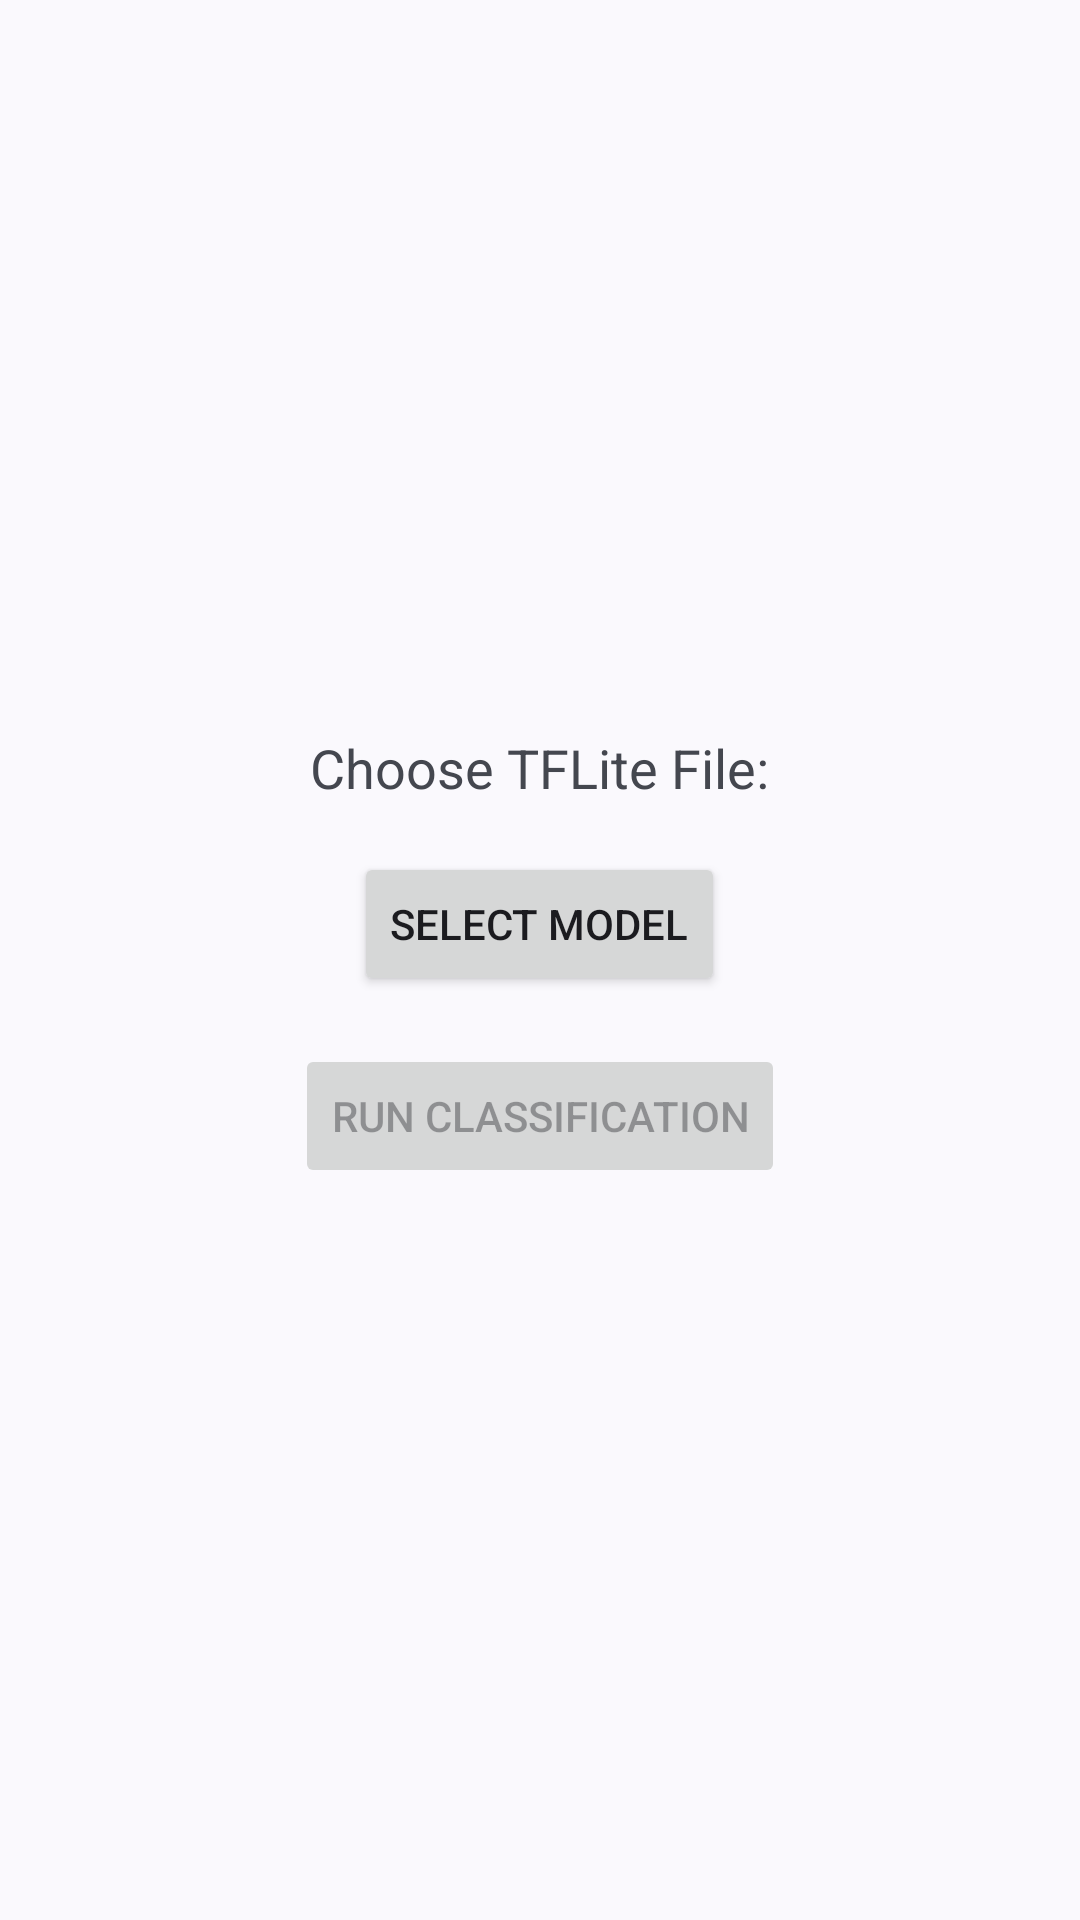

This screen was rendered from an Android layout file. Write that file and the resources it references.
<!-- AndroidManifest.xml: activity theme Theme.VehicleClassifier -->
<!-- res/layout/activity_main.xml -->
<?xml version="1.0" encoding="utf-8"?>
<LinearLayout xmlns:android="http://schemas.android.com/apk/res/android"
    android:layout_width="match_parent"
    android:layout_height="match_parent"
    android:orientation="vertical"
    android:padding="16dp"
    android:gravity="center">

    <TextView
        android:layout_width="wrap_content"
        android:layout_height="wrap_content"
        android:text="Choose TFLite File:"
        android:textSize="18sp"
        android:layout_marginBottom="16dp" />

    <Button
        android:id="@+id/btnChooseModel"
        android:layout_width="wrap_content"
        android:layout_height="wrap_content"
        android:text="Select Model" />

    <Button
        android:id="@+id/btnRunClassification"
        android:layout_width="wrap_content"
        android:layout_height="wrap_content"
        android:text="Run Classification"
        android:enabled="false"
        android:layout_marginTop="16dp" />

</LinearLayout>
<!-- resources referenced by this layout -->
<resources>
  <style name="Theme.VehicleClassifier" parent="Base.Theme.VehicleClassifier" />
  <style name="Base.Theme.VehicleClassifier" parent="Theme.Material3.DynamicColors.DayNight.NoActionBar">
          
          
      </style>
</resources>
